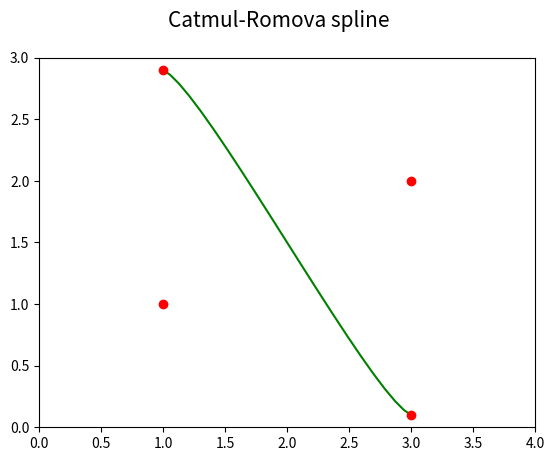

Recreate this plot in Python.
"""Parametrická křivka: Catmul-Romova spline."""

#
# Použito v článku:
#
# Parametrické křivky používané v designu i při tvorbě animací
# https://www.root.cz/clanky/parametricke-krivky-pouzivane-v-designu-i-pri-tvorbe-animaci/
#
# Součást seriálu:
#
# Křivky nejen v počítačové grafice
# https://www.root.cz/serialy/krivky-nejen-v-pocitacove-grafice/
#
# Zdrojový kód tohoto skriptu ve stylu literate programming
# https://tisnik.github.io/presentations/appendix/lit_sources/parametric/Catmul-Rom_cubic.html
#

import numpy as np
import matplotlib.pyplot as plt

# hodnoty parametru t
t = np.arange(0, 1.05, 0.05)

# řídicí body
xc = (1, 1, 3, 3)
yc = (1, 2.9, 0.1, 2)

# koeficient Catmul-Romovy spline
tau = 0.5

# bázové polynomy
Q = [-tau*t + 2*tau*t**2 - tau*t**3,
     1+(tau-3)*t**2+(2-tau)*t**3,
     tau*t + (3-2*tau)*t**2 + (tau-2)*t**3,
     -tau*t**2+tau*t**3]

# výpočet bodů ležících na spline
x = 0
y = 0
for i in range(0, 4):
    x += xc[i]*Q[i]
    y += yc[i]*Q[i]

# rozměry grafu při uložení: 640x480 pixelů
fig, ax = plt.subplots(1, figsize=(6.4, 4.8))

# titulek grafu
fig.suptitle('Catmul-Romova spline', fontsize=15)

# určení rozsahů na obou souřadných osách
ax.set_xlim(0, 4)
ax.set_ylim(0, 3)

# vrcholy na křivce pospojované úsečkami
ax.plot(x, y, 'g-')

# řídicí body kubiky
ax.plot(xc, yc, 'ro')

# uložení grafu do rastrového obrázku
plt.savefig("catmul-rom_cubic.png")

# zobrazení grafu
plt.show()
